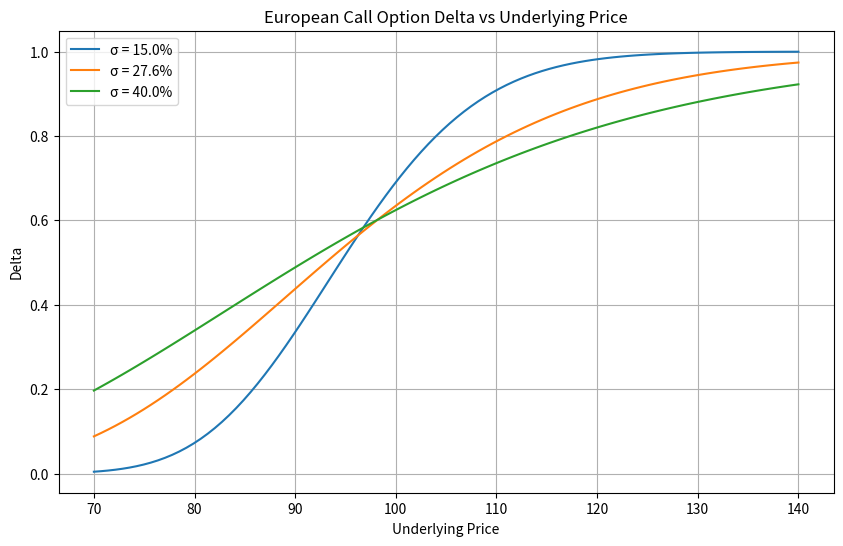

The matplotlib source for this figure:
import numpy as np
from scipy.stats import norm
import matplotlib.pyplot as plt
import os

def black_scholes_delta(S, K, T, r, sigma):
    """
    计算欧式看涨期权的delta
    S: 标的资产价格
    K: 行权价
    T: 剩余期限（年）
    r: 无风险利率（连续复利）
    sigma: 波动率
    """
    d1 = (np.log(S / K) + (r + 0.5 * sigma ** 2) * T) / (sigma * np.sqrt(T))
    delta = norm.cdf(d1)
    return delta

# 参数设置
K = 97.5          # 行权价
r = 0.043         # 无风险利率
T = 0.58          # 剩余期限（年）
S_range = np.linspace(70, 140, 100)  # 标的价格范围

# 波动率参数
sigmas = [0.15, 0.276, 0.40]  # 15%, 27.6%, 40%

# 计算delta曲线
plt.figure(figsize=(10, 6))
for sigma in sigmas:
    deltas = black_scholes_delta(S_range, K, T, r, sigma)
    plt.plot(S_range, deltas, label=f'σ = {sigma:.1%}')

# 图形设置
plt.title('European Call Option Delta vs Underlying Price')
plt.xlabel('Underlying Price')
plt.ylabel('Delta')
plt.legend()
plt.grid(True)

# 保存图形
figure_path = 'option_delta_plot.png'
plt.savefig(figure_path)
plt.close()

# 计算特定点的delta
S_target = 110
sigma_target = 0.276
delta_at_s110 = black_scholes_delta(S_target, K, T, r, sigma_target)

# 准备结果
result = {
    'delta_at_s110': float(delta_at_s110),
    'figure_path': os.path.abspath(figure_path)
}

# 输出结果以供验证
print(result)
